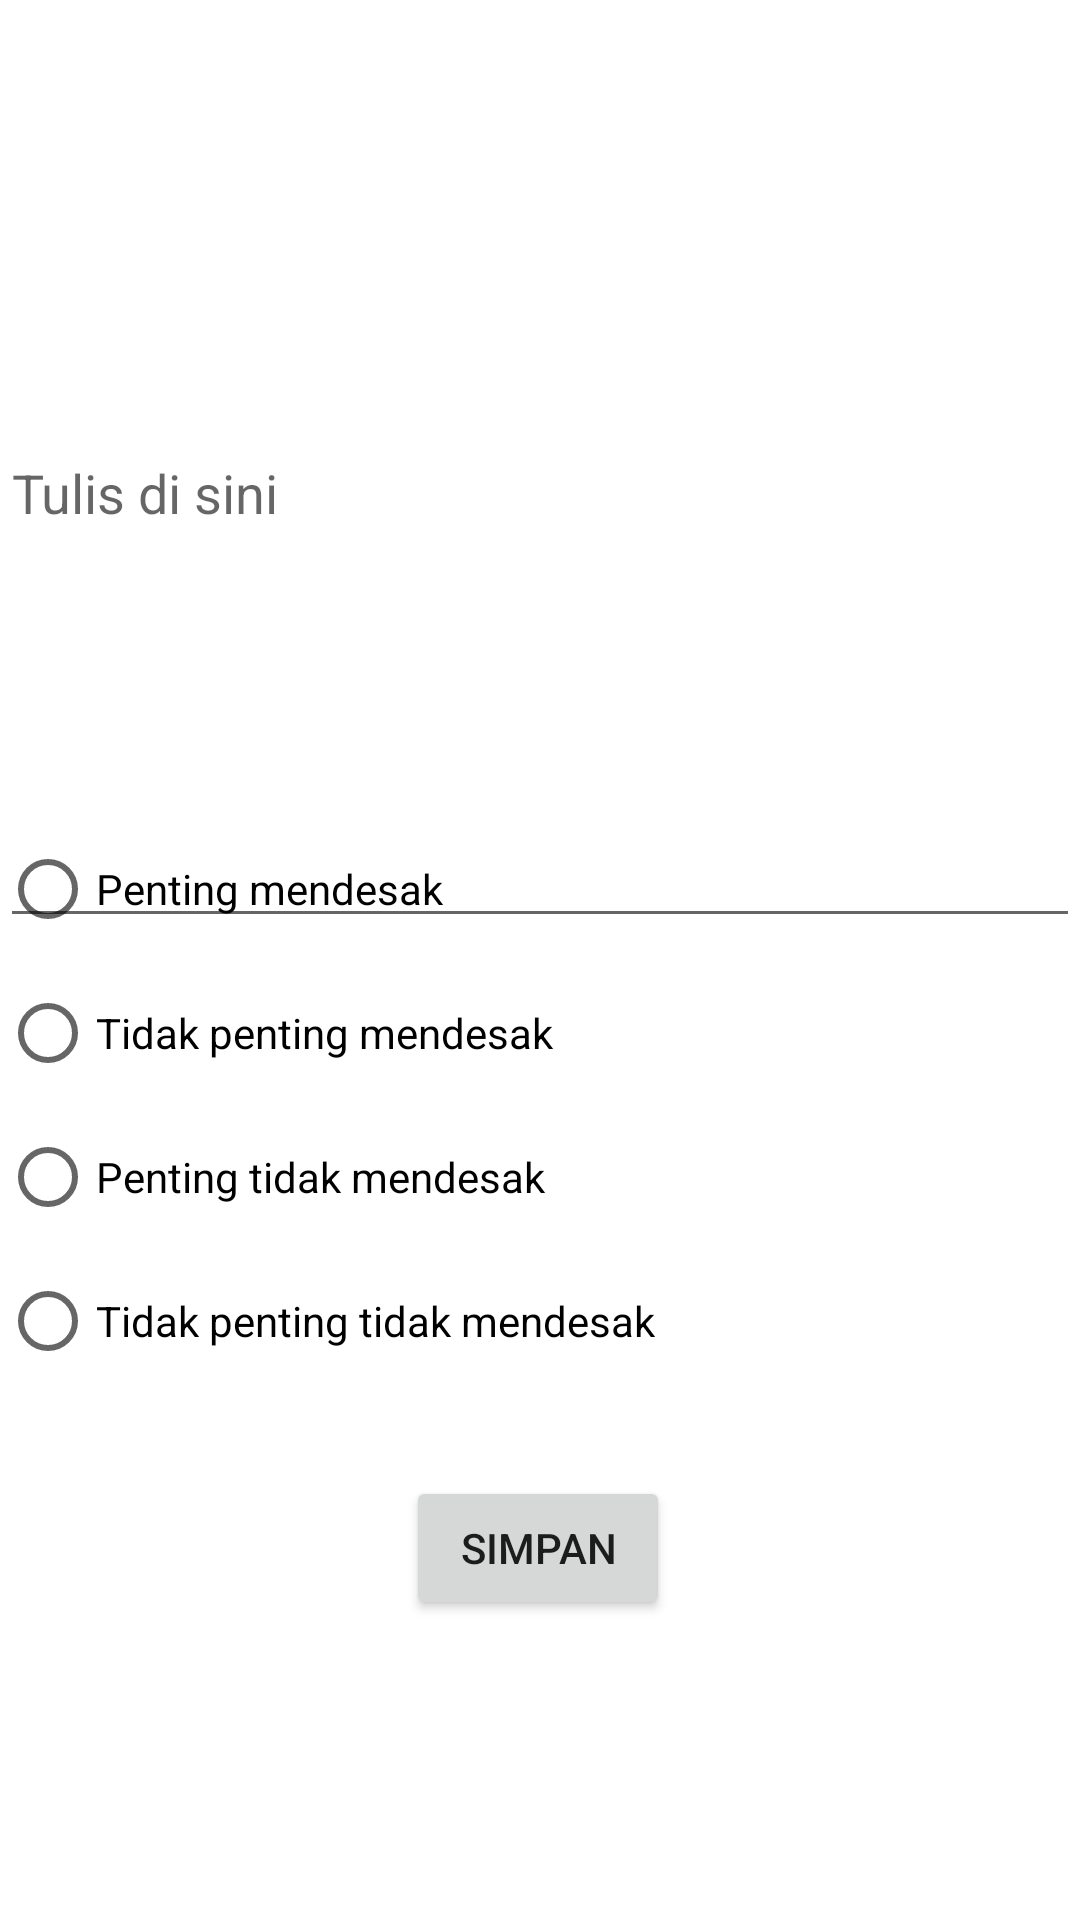

Here is an Android app screen rendered from its layout file. Give the layout XML and the strings, colors and styles it references.
<!-- AndroidManifest.xml: application theme Theme.AplikasiTask -->
<!-- res/layout/activity_add.xml -->
<?xml version="1.0" encoding="utf-8"?>
<androidx.constraintlayout.widget.ConstraintLayout xmlns:android="http://schemas.android.com/apk/res/android"
    xmlns:app="http://schemas.android.com/apk/res-auto"
    xmlns:tools="http://schemas.android.com/tools"
    android:layout_width="match_parent"
    android:layout_height="match_parent"
    tools:context=".AddActivity">

    <EditText
        android:id="@+id/editCatatan"
        android:layout_width="match_parent"
        android:layout_height="300sp"
        android:ems="10"
        android:inputType="textMultiLine"
        android:hint="Tulis di sini"
        app:layout_constraintBottom_toBottomOf="parent"
        app:layout_constraintEnd_toEndOf="parent"
        app:layout_constraintHorizontal_bias="0.0"
        app:layout_constraintStart_toStartOf="parent"
        app:layout_constraintTop_toTopOf="parent"
        app:layout_constraintVertical_bias="0.037" />

    <RadioGroup
        android:id="@+id/grupKeterangan"
        android:layout_width="match_parent"
        android:layout_height="200sp"
        android:layout_alignParentStart="true"
        android:layout_alignParentTop="true"
        android:layout_alignParentEnd="true"
        android:layout_alignParentBottom="true"
        app:layout_constraintBottom_toBottomOf="parent"
        app:layout_constraintEnd_toEndOf="parent"
        app:layout_constraintHorizontal_bias="0.0"
        app:layout_constraintStart_toStartOf="parent"
        app:layout_constraintTop_toTopOf="parent"
        app:layout_constraintVertical_bias="0.619">

        <RadioButton
            android:id="@+id/ptng_dsk"
            android:layout_width="match_parent"
            android:layout_height="wrap_content"
            android:text="Penting mendesak" />

        <RadioButton
            android:id="@+id/tdkPtng_dsk"
            android:layout_width="match_parent"
            android:layout_height="wrap_content"
            android:text="Tidak penting mendesak" />

        <RadioButton
            android:id="@+id/ptng_tdkDsk"
            android:layout_width="match_parent"
            android:layout_height="wrap_content"
            android:text="Penting tidak mendesak" />

        <RadioButton
            android:id="@+id/tdkPtng_tdkDsk"
            android:layout_width="match_parent"
            android:layout_height="wrap_content"
            android:text="Tidak penting tidak mendesak" />
    </RadioGroup>

    <Button
        android:id="@+id/buttonSimpan"
        android:layout_width="wrap_content"
        android:layout_height="wrap_content"
        android:text="Simpan"
        app:layout_constraintBottom_toBottomOf="parent"
        app:layout_constraintEnd_toEndOf="parent"
        app:layout_constraintHorizontal_bias="0.498"
        app:layout_constraintStart_toStartOf="parent"
        app:layout_constraintTop_toTopOf="parent"
        app:layout_constraintVertical_bias="0.831" />


</androidx.constraintlayout.widget.ConstraintLayout>
<!-- resources referenced by this layout -->
<resources>
  <style name="Theme.AplikasiTask" parent="Theme.MaterialComponents.DayNight.DarkActionBar">
          
          <item name="colorPrimary">@color/purple_500</item>
          <item name="colorPrimaryVariant">@color/light_blue</item>
          <item name="colorOnPrimary">@color/white</item>
          
          <item name="colorSecondary">@color/teal_200</item>
          <item name="colorSecondaryVariant">@color/teal_700</item>
          <item name="colorOnSecondary">@color/black</item>
          
          <item name="android:statusBarColor" tools:targetApi="l">?attr/colorPrimaryVariant</item>
          
  
  
  
      </style>
  <color name="purple_500">#FF6200EE</color>
  <color name="light_blue">#3498DB</color>
  <color name="white">#FFFFFFFF</color>
  <color name="teal_200">#FF03DAC5</color>
  <color name="teal_700">#FF018786</color>
  <color name="black">#FF000000</color>
</resources>
